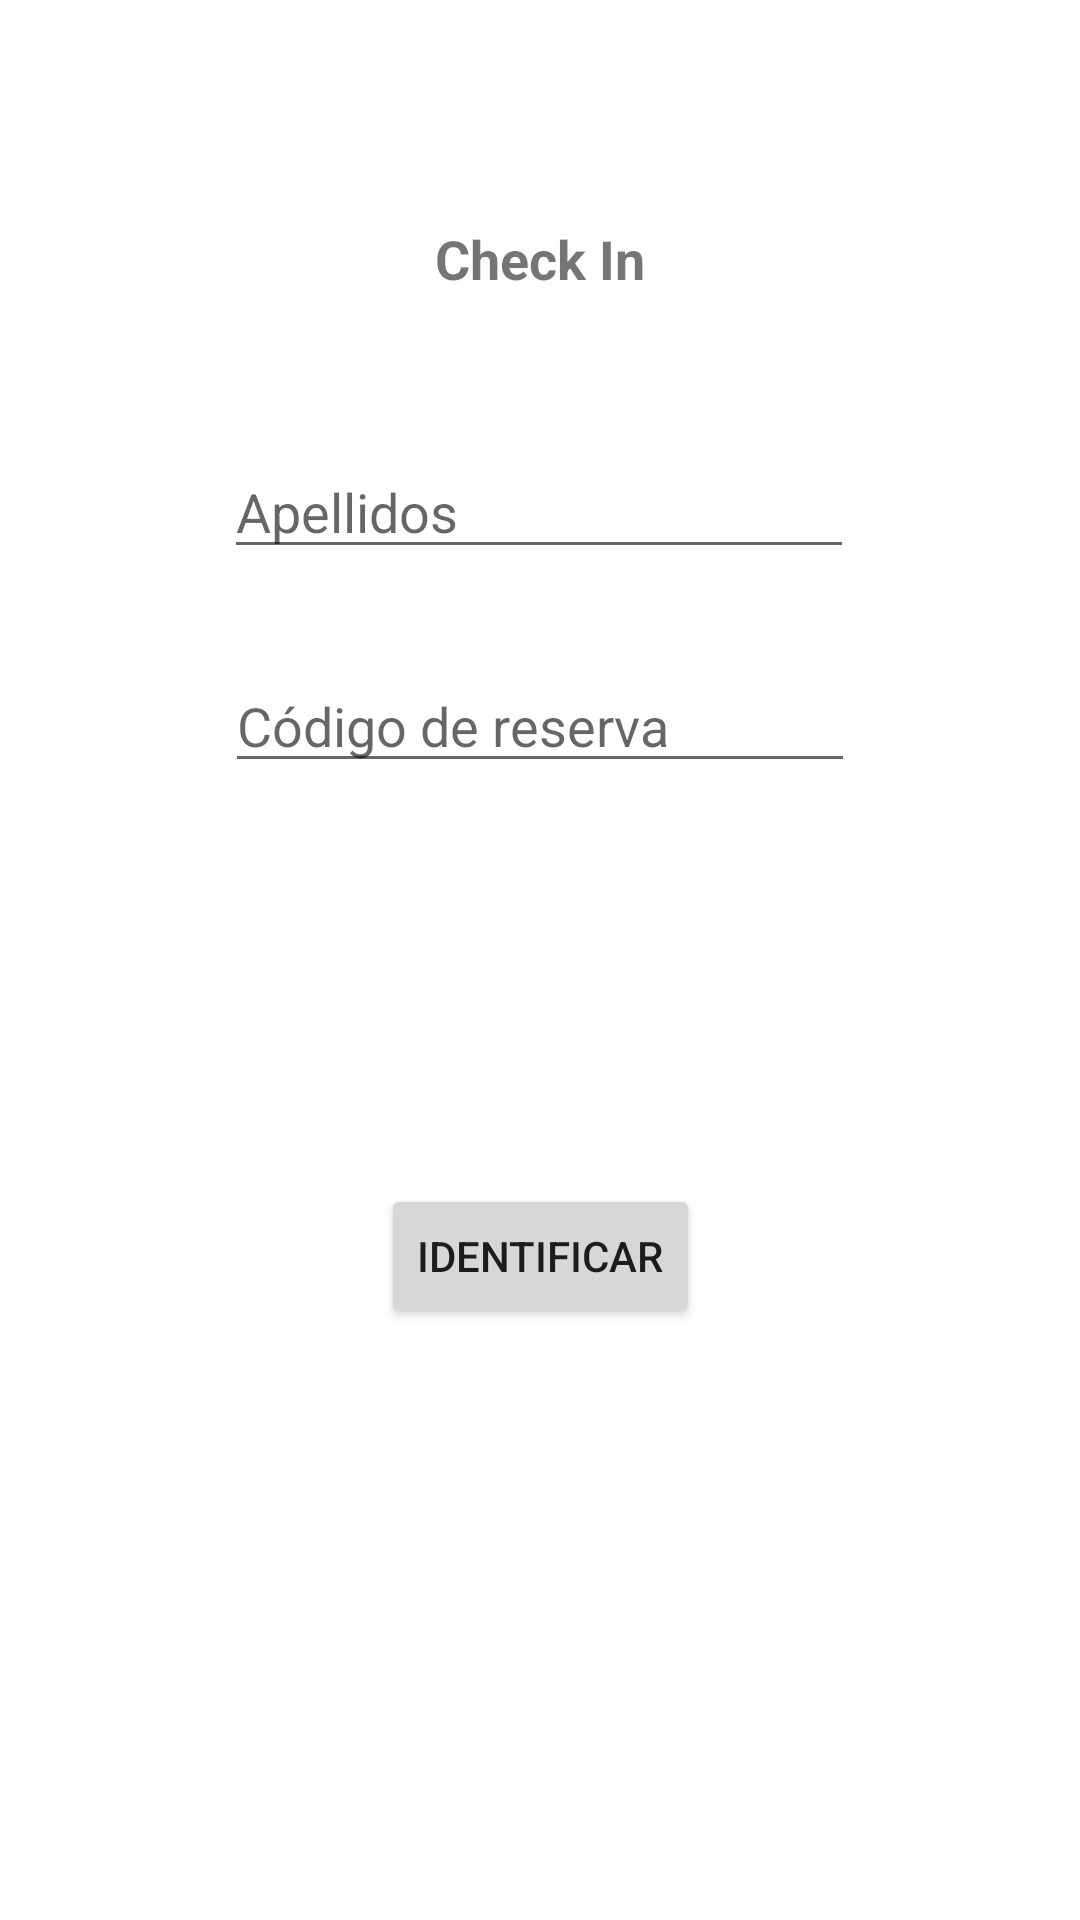

Produce the Android XML layout that renders to this screen, including the resource entries it uses.
<!-- AndroidManifest.xml: application theme Theme.Proyecto_Aeropuerto -->
<!-- res/layout/activity_check_in.xml -->
<?xml version="1.0" encoding="utf-8"?>
<androidx.constraintlayout.widget.ConstraintLayout xmlns:android="http://schemas.android.com/apk/res/android"
    xmlns:app="http://schemas.android.com/apk/res-auto"
    xmlns:tools="http://schemas.android.com/tools"
    android:layout_width="match_parent"
    android:layout_height="match_parent"
    tools:context=".CheckInActivity">

    <androidx.constraintlayout.widget.Guideline
        android:id="@+id/guideline14"
        android:layout_width="wrap_content"
        android:layout_height="wrap_content"
        android:orientation="horizontal"
        app:layout_constraintGuide_percent="0.1" />

    <androidx.constraintlayout.widget.Guideline
        android:id="@+id/guideline15"
        android:layout_width="wrap_content"
        android:layout_height="wrap_content"
        android:orientation="horizontal"
        app:layout_constraintGuide_percent="0.9" />

    <androidx.constraintlayout.widget.Guideline
        android:id="@+id/guideline16"
        android:layout_width="wrap_content"
        android:layout_height="wrap_content"
        android:orientation="vertical"
        app:layout_constraintGuide_percent="0.1" />

    <androidx.constraintlayout.widget.Guideline
        android:id="@+id/guideline17"
        android:layout_width="wrap_content"
        android:layout_height="wrap_content"
        android:orientation="vertical"
        app:layout_constraintGuide_percent="0.9" />

    <TextView
        android:id="@+id/tvCheckIn"
        android:layout_width="wrap_content"
        android:layout_height="wrap_content"
        android:layout_marginTop="10dp"
        android:text="@string/txtTitCheckIn"
        android:textSize="18sp"
        android:textStyle="bold"
        app:layout_constraintEnd_toStartOf="@+id/guideline17"
        app:layout_constraintStart_toStartOf="@+id/guideline16"
        app:layout_constraintTop_toTopOf="@+id/guideline14" />

    <Button
        android:id="@+id/button"
        android:layout_width="wrap_content"
        android:layout_height="wrap_content"
        android:text="@string/txtIden"
        app:layout_constraintBottom_toTopOf="@+id/guideline15"
        app:layout_constraintEnd_toStartOf="@+id/guideline17"
        app:layout_constraintStart_toStartOf="@+id/guideline16"
        app:layout_constraintTop_toBottomOf="@+id/editTextTextPersonName" />

    <EditText
        android:id="@+id/editTextTextPersonName"
        android:layout_width="wrap_content"
        android:layout_height="wrap_content"
        android:layout_marginTop="30dp"
        android:ems="10"
        android:hint="@string/txtCodRes"
        android:inputType="textPersonName"
        app:layout_constraintEnd_toStartOf="@+id/guideline17"
        app:layout_constraintStart_toStartOf="@+id/guideline16"
        app:layout_constraintTop_toBottomOf="@+id/editTextTextPersonName2" />

    <EditText
        android:id="@+id/editTextTextPersonName2"
        android:layout_width="wrap_content"
        android:layout_height="wrap_content"
        android:layout_marginTop="50dp"
        android:ems="10"
        android:hint="@string/txtAps"
        android:inputType="textPersonName"
        app:layout_constraintEnd_toStartOf="@+id/guideline17"
        app:layout_constraintHorizontal_bias="0.495"
        app:layout_constraintStart_toStartOf="@+id/guideline16"
        app:layout_constraintTop_toBottomOf="@+id/tvCheckIn" />
</androidx.constraintlayout.widget.ConstraintLayout>
<!-- resources referenced by this layout -->
<resources>
  <string name="txtAps">Apellidos</string>
  <string name="txtCodRes">Código de reserva</string>
  <string name="txtIden">Identificar</string>
  <string name="txtTitCheckIn">Check In</string>
  <style name="Theme.Proyecto_Aeropuerto" parent="Theme.MaterialComponents.DayNight.DarkActionBar">
          
          <item name="colorPrimary">@color/azul1</item>
          <item name="colorPrimaryVariant">@color/azul2</item>
          <item name="colorOnPrimary">@color/white</item>
          
          <item name="colorSecondary">@color/teal_200</item>
          <item name="colorSecondaryVariant">@color/teal_700</item>
          <item name="colorOnSecondary">@color/black</item>
          
          <item name="android:statusBarColor" tools:targetApi="l">?attr/colorPrimaryVariant</item>
          
      </style>
  <color name="azul1">#1976d2</color>
  <color name="azul2">#63a4ff</color>
  <color name="white">#FFFFFFFF</color>
  <color name="teal_200">#FF03DAC5</color>
  <color name="teal_700">#FF018786</color>
  <color name="black">#FF000000</color>
</resources>
